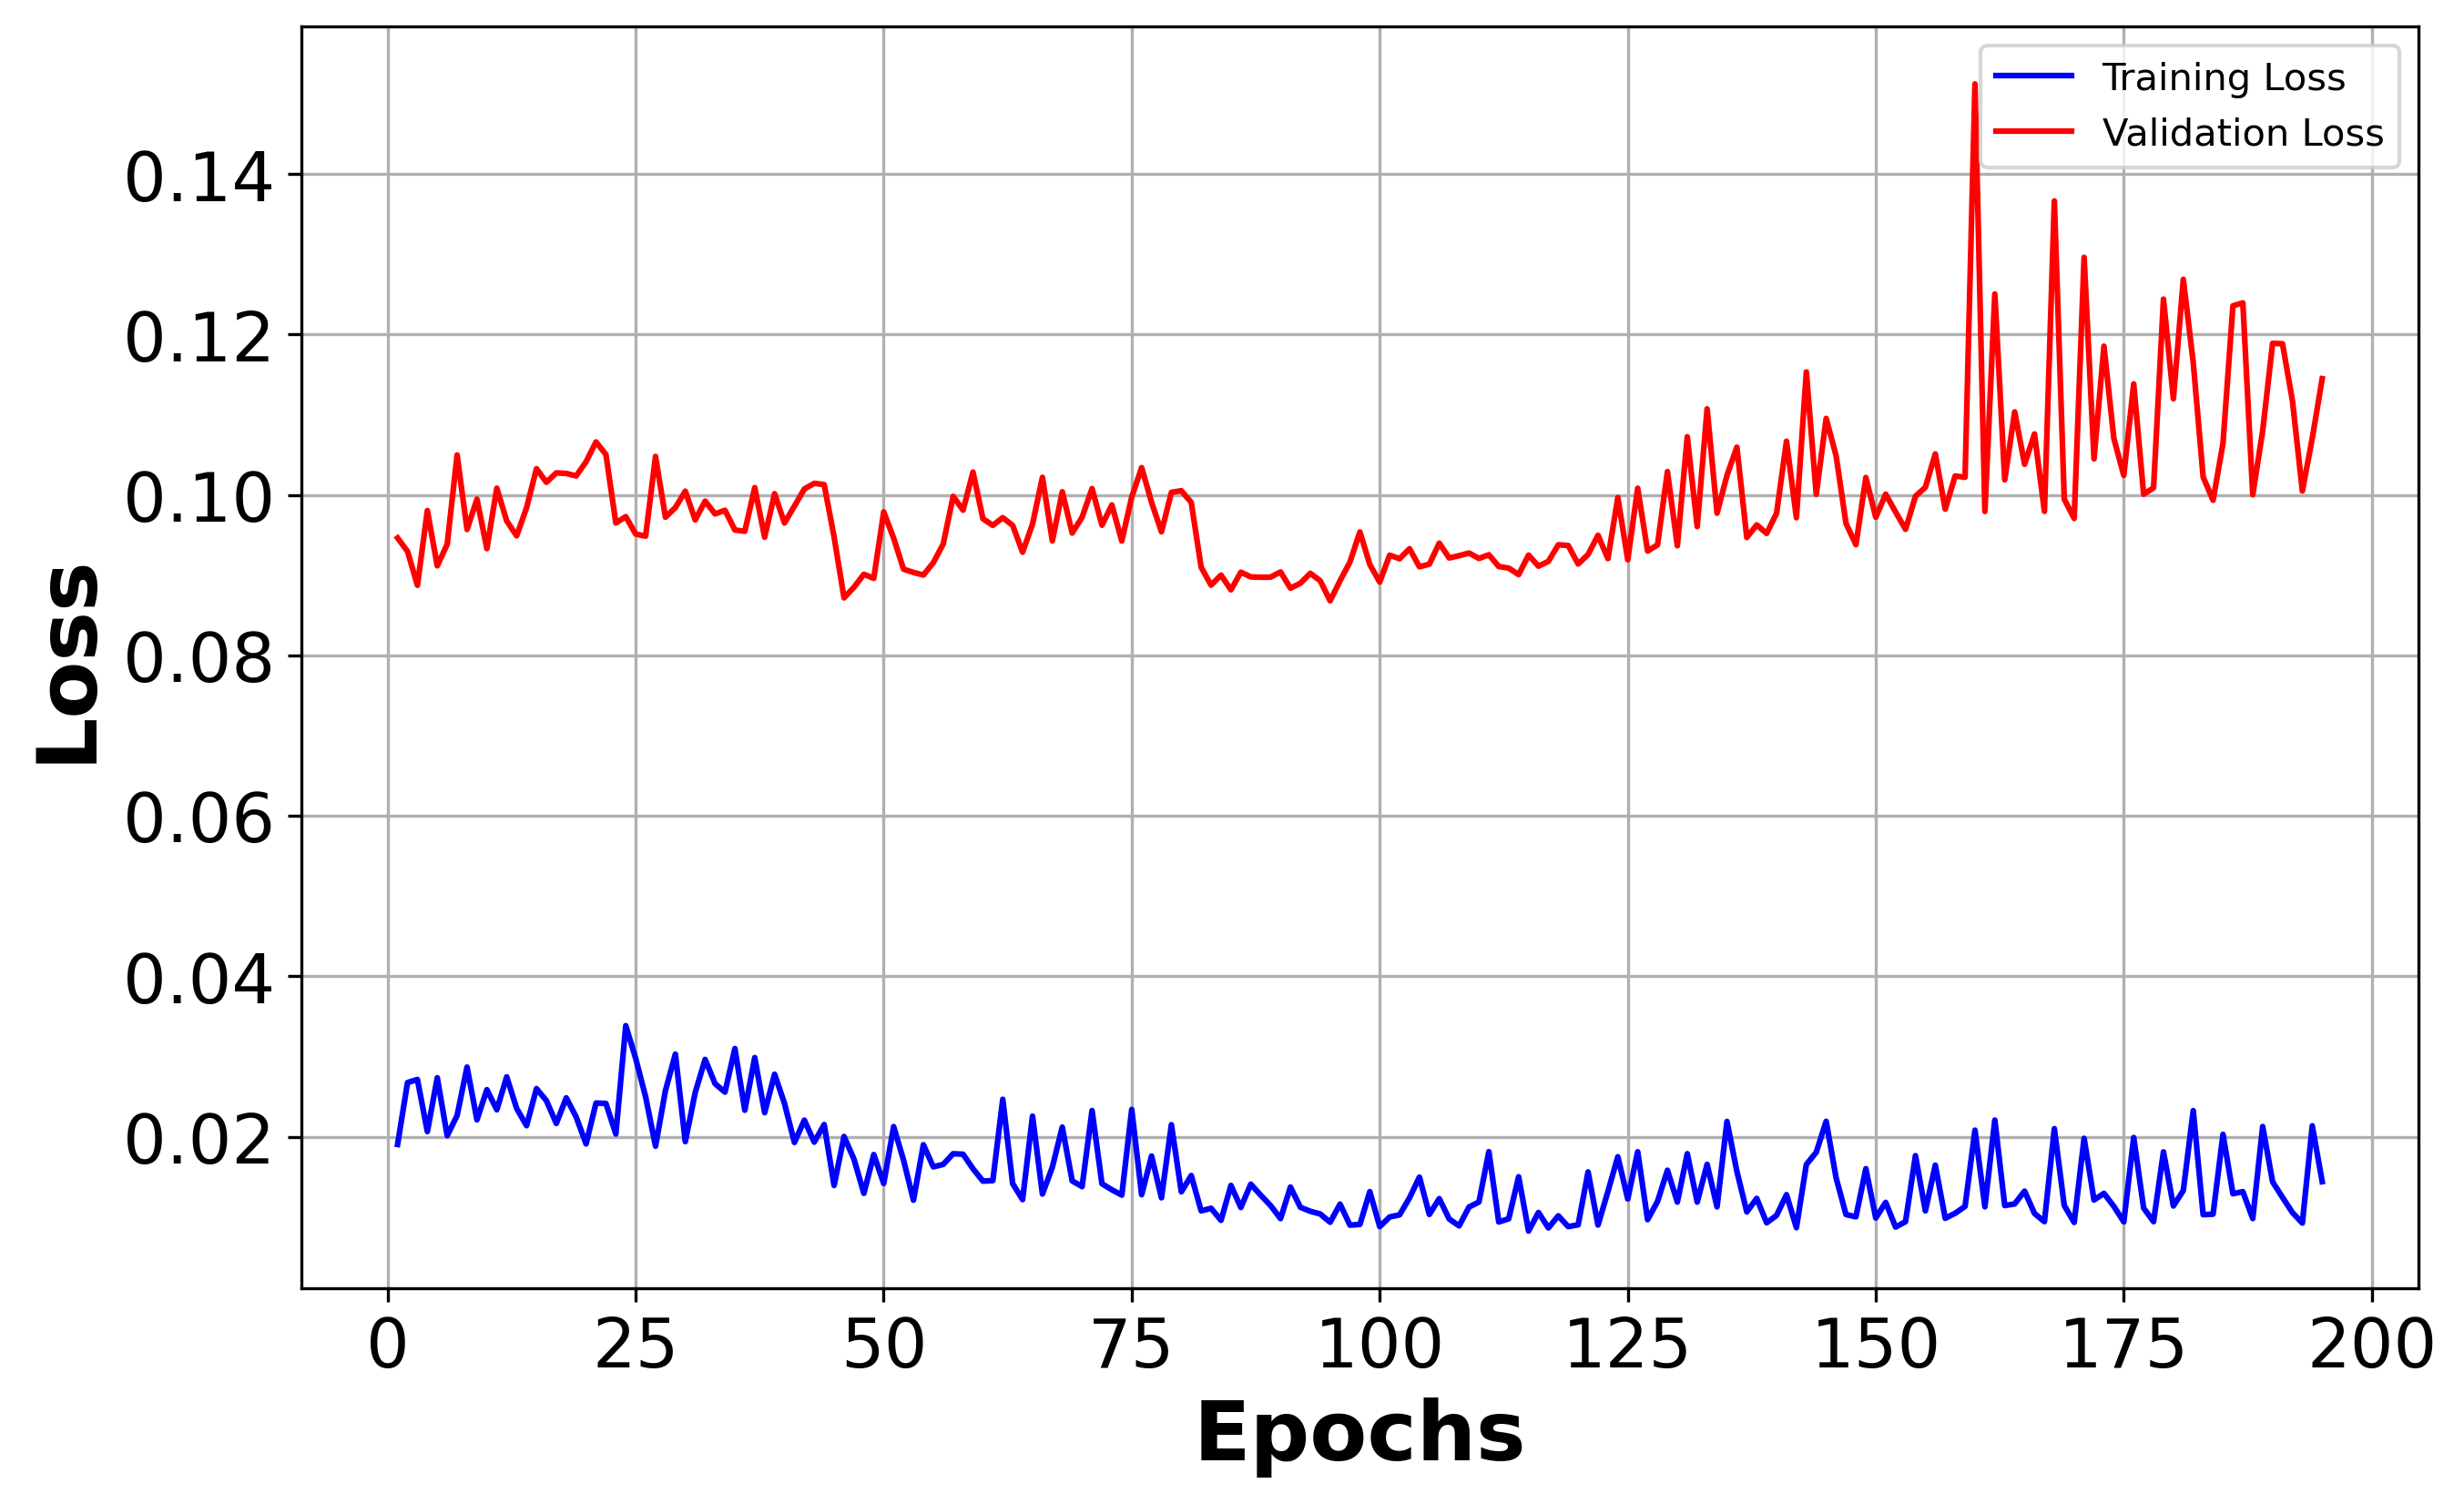

The data file committed next to this chart (first rows):
Epoch, Training MSE, Validation MSE
1, 0.01904, 0.09464
2, 0.02675, 0.09297
3, 0.02713, 0.08874
4, 0.02064, 0.09806
5, 0.02735, 0.09117
6, 0.02013, 0.09386
7, 0.02265, 0.105
8, 0.02868, 0.0957
9, 0.0221, 0.09948
10, 0.02586, 0.09331
11, 0.02336, 0.1009
12, 0.02746, 0.09677
13, 0.02353, 0.09491
14, 0.02138, 0.09841
15, 0.026, 0.1033
16, 0.02449, 0.1016
17, 0.02165, 0.1028
18, 0.02484, 0.1027
19, 0.02246, 0.1024
20, 0.0191, 0.1041
21, 0.0242, 0.1066
22, 0.02415, 0.105
23, 0.02033, 0.09651
24, 0.03385, 0.09731
25, 0.02976, 0.09513
26, 0.02497, 0.09487
27, 0.01882, 0.1048
28, 0.02575, 0.09723
29, 0.0303, 0.09843
30, 0.01938, 0.1005
31, 0.02551, 0.09689
32, 0.02963, 0.09924
33, 0.02661, 0.09764
34, 0.02555, 0.0981
35, 0.03099, 0.09563
36, 0.0233, 0.09548
37, 0.02986, 0.1009
38, 0.023, 0.09474
39, 0.0278, 0.1002
40, 0.02414, 0.09651
41, 0.01928, 0.09861
42, 0.02207, 0.1007
43, 0.01932, 0.1015
44, 0.02152, 0.1013
45, 0.01391, 0.09477
46, 0.02002, 0.08718
47, 0.01722, 0.08849
48, 0.01294, 0.09012
49, 0.01777, 0.08961
50, 0.01416, 0.09789
51, 0.02126, 0.09462
52, 0.01708, 0.09075
53, 0.01208, 0.09035
54, 0.019, 0.09002
55, 0.01624, 0.09156
56, 0.01655, 0.0939
57, 0.01788, 0.09983
58, 0.01781, 0.0981
59, 0.01601, 0.1029
60, 0.01446, 0.09704
... 135 more rows
